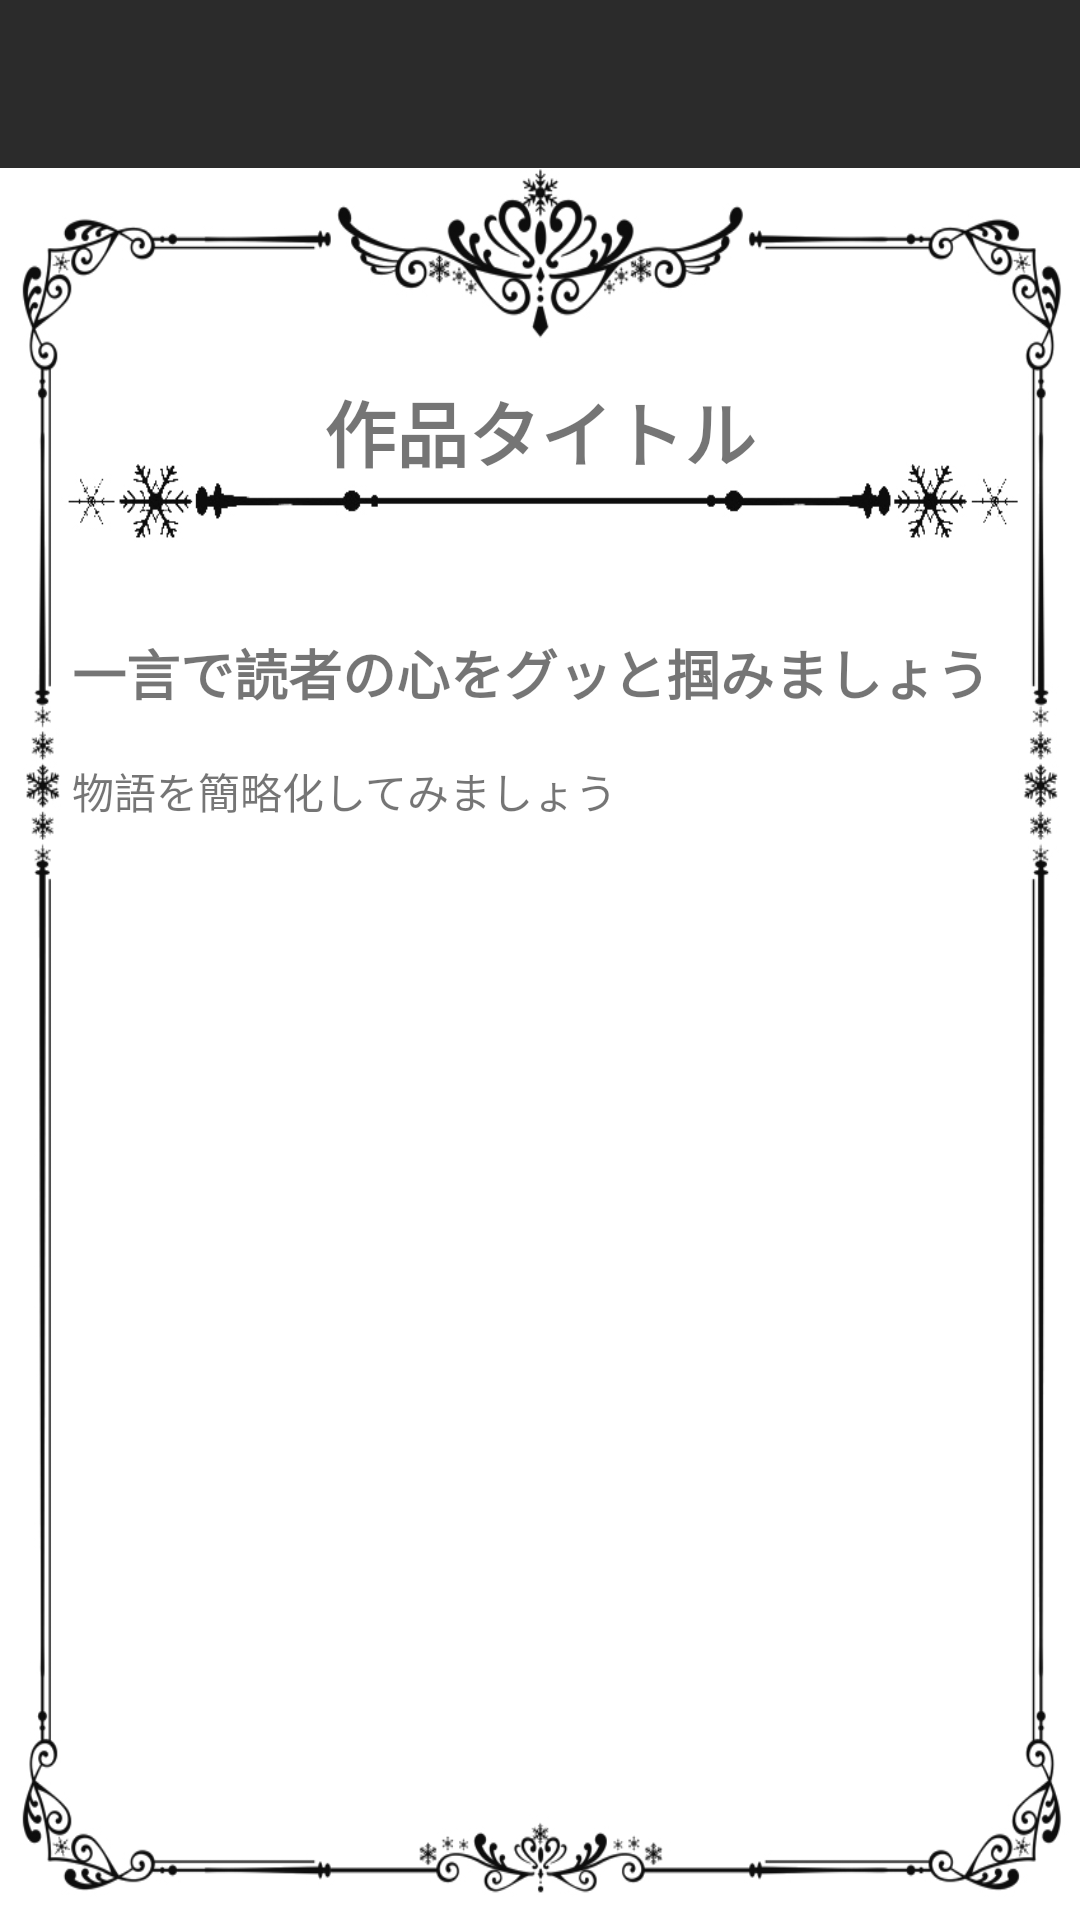

Reconstruct the res/layout file that produces this screen, plus the resources it refers to.
<!-- AndroidManifest.xml: application theme AppTheme.NoActionBar -->
<!-- res/layout/activity_outline.xml -->
<?xml version="1.0" encoding="utf-8"?>
<android.support.v4.widget.DrawerLayout
    android:id="@+id/drawerLayout"
    xmlns:android="http://schemas.android.com/apk/res/android"
    xmlns:tools="http://schemas.android.com/tools"
    xmlns:app="http://schemas.android.com/apk/res-auto"
    android:fitsSystemWindows="true"
    android:layout_width="match_parent"
    android:layout_height="match_parent">

    <LinearLayout
        android:id="@+id/littleLayout"
        android:layout_width="match_parent"
        android:layout_height="wrap_content"
        android:orientation="vertical">

        <android.support.v7.widget.Toolbar
            android:id="@+id/toolbar"
            android:layout_width="match_parent"
            android:layout_height="?attr/actionBarSize"
            android:background="?attr/colorPrimary"
            app:popupTheme="@style/ThemeOverlay.AppCompat.Light"
            app:theme="@style/ThemeOverlay.AppCompat.Dark.ActionBar" />

        <FrameLayout
            android:layout_width="match_parent"
            android:layout_height="match_parent"
            android:background="@drawable/outline">

            <android.support.constraint.ConstraintLayout
                xmlns:android="http://schemas.android.com/apk/res/android"
                xmlns:app="http://schemas.android.com/apk/res-auto"
                xmlns:tools="http://schemas.android.com/tools"
                android:layout_width="match_parent"
                android:layout_height="match_parent"
                tools:context=".OutlineActivity">

                <TextView
                    android:id="@+id/tvTitle"
                    android:layout_width="0dp"
                    android:layout_height="wrap_content"
                    android:layout_marginStart="24dp"
                    android:layout_marginLeft="24dp"
                    android:layout_marginTop="70dp"
                    android:layout_marginEnd="24dp"
                    android:layout_marginRight="24dp"
                    android:layout_marginBottom="50dp"
                    android:gravity="center_horizontal"
                    android:text="@string/tv_title"
                    android:textSize="24sp"
                    android:textStyle="bold"
                    app:layout_constraintBottom_toTopOf="@+id/tvSlogan"
                    app:layout_constraintEnd_toEndOf="parent"
                    app:layout_constraintHorizontal_bias="1.0"
                    app:layout_constraintStart_toStartOf="parent"
                    app:layout_constraintTop_toTopOf="parent" />


                <TextView
                    android:id="@+id/tvSlogan"
                    android:layout_width="0dp"
                    android:layout_height="wrap_content"
                    android:layout_marginStart="24dp"
                    android:layout_marginLeft="24dp"
                    android:layout_marginTop="50dp"
                    android:layout_marginEnd="24dp"
                    android:layout_marginRight="24dp"
                    android:text="@string/tv_slogan_text"
                    android:textSize="18sp"
                    android:textStyle="bold"
                    app:layout_constraintEnd_toEndOf="parent"
                    app:layout_constraintHorizontal_bias="1.0"
                    app:layout_constraintStart_toStartOf="parent"
                    app:layout_constraintTop_toBottomOf="@+id/tvTitle" />

                <TextView
                    android:id="@+id/tvSummary"
                    android:layout_width="0dp"
                    android:layout_height="0dp"
                    android:layout_marginStart="24dp"
                    android:layout_marginLeft="24dp"
                    android:layout_marginTop="16dp"
                    android:layout_marginEnd="24dp"
                    android:layout_marginRight="24dp"
                    android:layout_marginBottom="8dp"
                    android:text="@string/tv_summary_text"
                    app:layout_constraintBottom_toBottomOf="parent"
                    app:layout_constraintEnd_toEndOf="parent"
                    app:layout_constraintHorizontal_bias="0.0"
                    app:layout_constraintStart_toStartOf="parent"
                    app:layout_constraintTop_toBottomOf="@+id/tvSlogan" />

            </android.support.constraint.ConstraintLayout>
        </FrameLayout>
    </LinearLayout>

    <android.support.design.widget.NavigationView
        android:id="@+id/nvLeftView"
        android:layout_width="wrap_content"
        android:layout_height="match_parent"
        app:headerLayout="@layout/drawer_header"
        app:menu="@menu/menu_navigation"
        android:layout_gravity="start"/>
</android.support.v4.widget.DrawerLayout>
<!-- res/layout/drawer_header.xml (included above) -->
<?xml version="1.0" encoding="utf-8"?>
<RelativeLayout
    xmlns:android="http://schemas.android.com/apk/res/android"
    xmlns:app="http://schemas.android.com/apk/res-auto"
    android:layout_width="match_parent"
    android:layout_height="150dp"
    android:background="#2b2b2b">

        <android.support.constraint.ConstraintLayout
            xmlns:tools="http://schemas.android.com/tools"
            android:layout_width="match_parent"
            android:layout_height="match_parent">

                <TextView
                    android:id="@+id/tvMenuTitle"
                    android:layout_width="match_parent"
                    android:layout_height="wrap_content"
                    android:layout_alignParentBottom="true"
                    android:padding="16dp"
                    android:textColor="@color/white"
                    android:textSize="20sp"
                    app:layout_constraintBottom_toBottomOf="parent" />
        </android.support.constraint.ConstraintLayout>
</RelativeLayout>
<!-- resources referenced by this layout -->
<resources>
  <color name="white">#FFFFFF</color>
  <!-- drawable outline: jpg bitmap (drawable, 95137 bytes) -->
  <string name="tv_slogan_text">一言で読者の心をグッと掴みましょう</string>
  <string name="tv_summary_text">物語を簡略化してみましょう</string>
  <string name="tv_title">作品タイトル</string>
  <style name="AppTheme.NoActionBar" parent="Theme.AppCompat.Light.DarkActionBar">
          
          <item name="windowActionBar">false</item>
          <item name="windowNoTitle">true</item>
  
          <item name="colorPrimary">@color/colorPrimary</item>
          <item name="colorPrimaryDark">@color/colorPrimaryDark</item>
          <item name="colorAccent">@color/colorAccent</item>
      </style>
  <color name="colorPrimary">#2b2b2b</color>
  <color name="colorPrimaryDark">#1b1b1b</color>
  <color name="colorAccent">#D81B60</color>
</resources>
